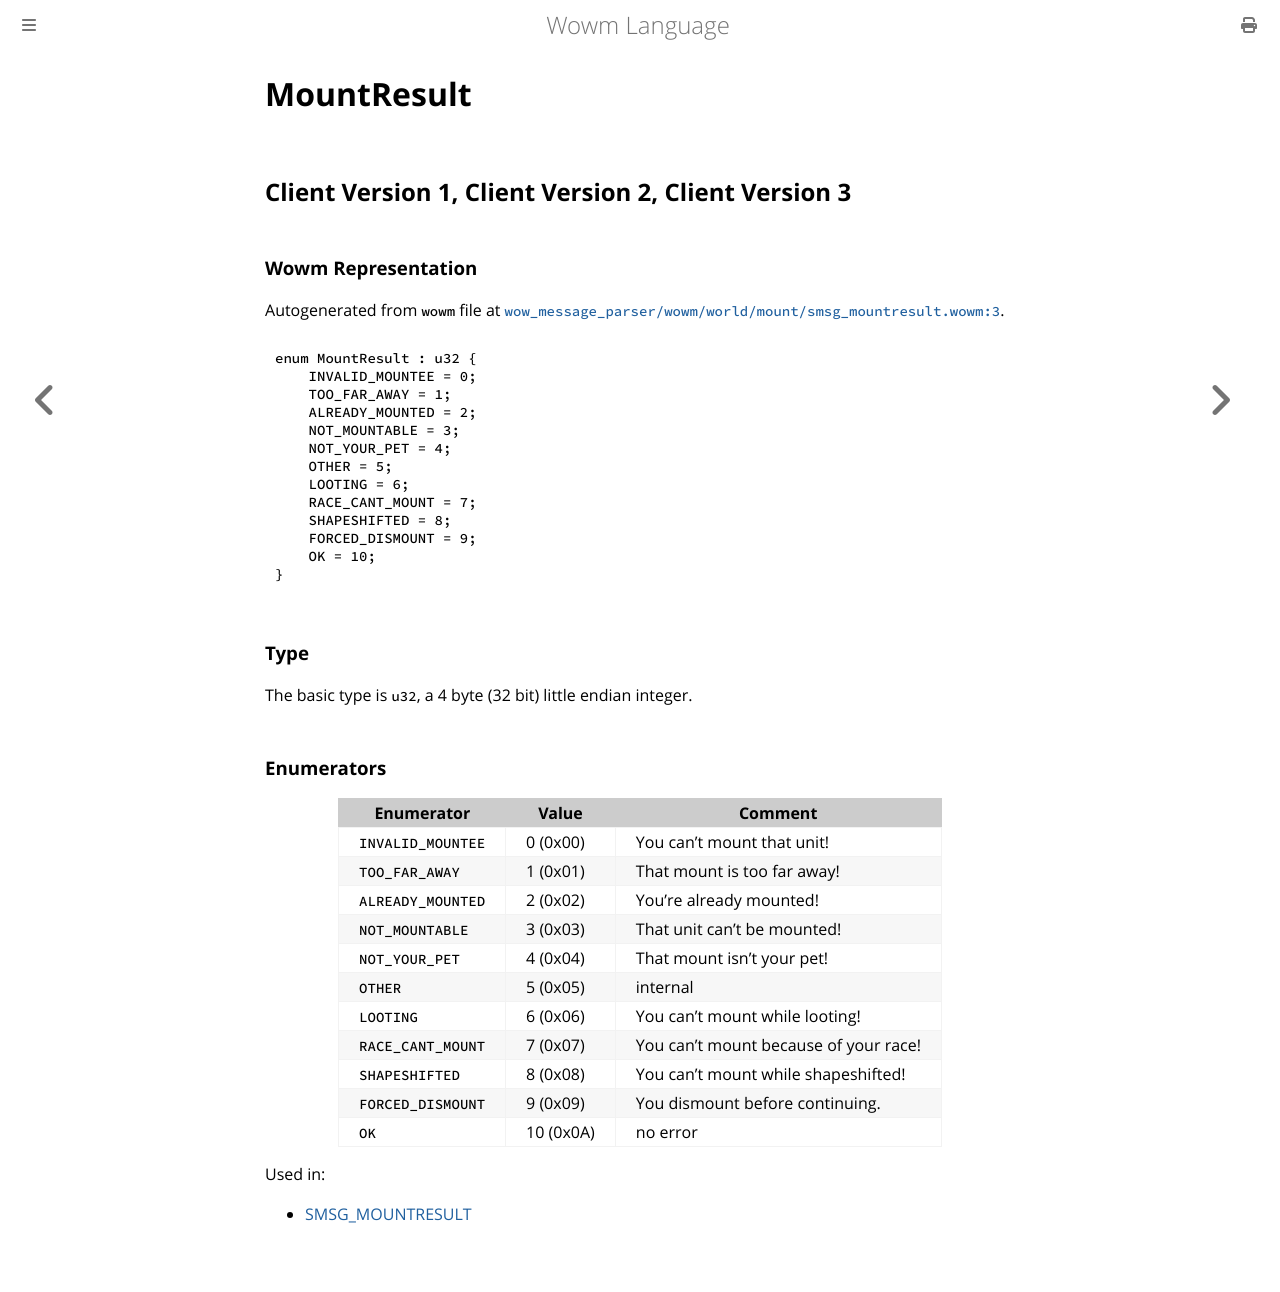

repository: gtker/wow_messages · page: docs/mountresult.html · generator: mdbook

# MountResult

## Client Version 1, Client Version 2, Client Version 3

### Wowm Representation

Autogenerated from `wowm` file at [`wow_message_parser/wowm/world/mount/smsg_mountresult.wowm:3`](https://github.com/gtker/wow_messages/tree/main/wow_message_parser/wowm/world/mount/smsg_mountresult.wowm#L3).

```rust,ignore
enum MountResult : u32 {
    INVALID_MOUNTEE = 0;
    TOO_FAR_AWAY = 1;
    ALREADY_MOUNTED = 2;
    NOT_MOUNTABLE = 3;
    NOT_YOUR_PET = 4;
    OTHER = 5;
    LOOTING = 6;
    RACE_CANT_MOUNT = 7;
    SHAPESHIFTED = 8;
    FORCED_DISMOUNT = 9;
    OK = 10;
}
```
### Type
The basic type is `u32`, a 4 byte (32 bit) little endian integer.
### Enumerators
| Enumerator | Value  | Comment |
| --------- | -------- | ------- |
| `INVALID_MOUNTEE` | 0 (0x00) | You can't mount that unit! |
| `TOO_FAR_AWAY` | 1 (0x01) | That mount is too far away! |
| `ALREADY_MOUNTED` | 2 (0x02) | You're already mounted! |
| `NOT_MOUNTABLE` | 3 (0x03) | That unit can't be mounted! |
| `NOT_YOUR_PET` | 4 (0x04) | That mount isn't your pet! |
| `OTHER` | 5 (0x05) | internal |
| `LOOTING` | 6 (0x06) | You can't mount while looting! |
| `RACE_CANT_MOUNT` | 7 (0x07) | You can't mount because of your race! |
| `SHAPESHIFTED` | 8 (0x08) | You can't mount while shapeshifted! |
| `FORCED_DISMOUNT` | 9 (0x09) | You dismount before continuing. |
| `OK` | 10 (0x0A) | no error |

Used in:
* [SMSG_MOUNTRESULT](smsg_mountresult.md)
